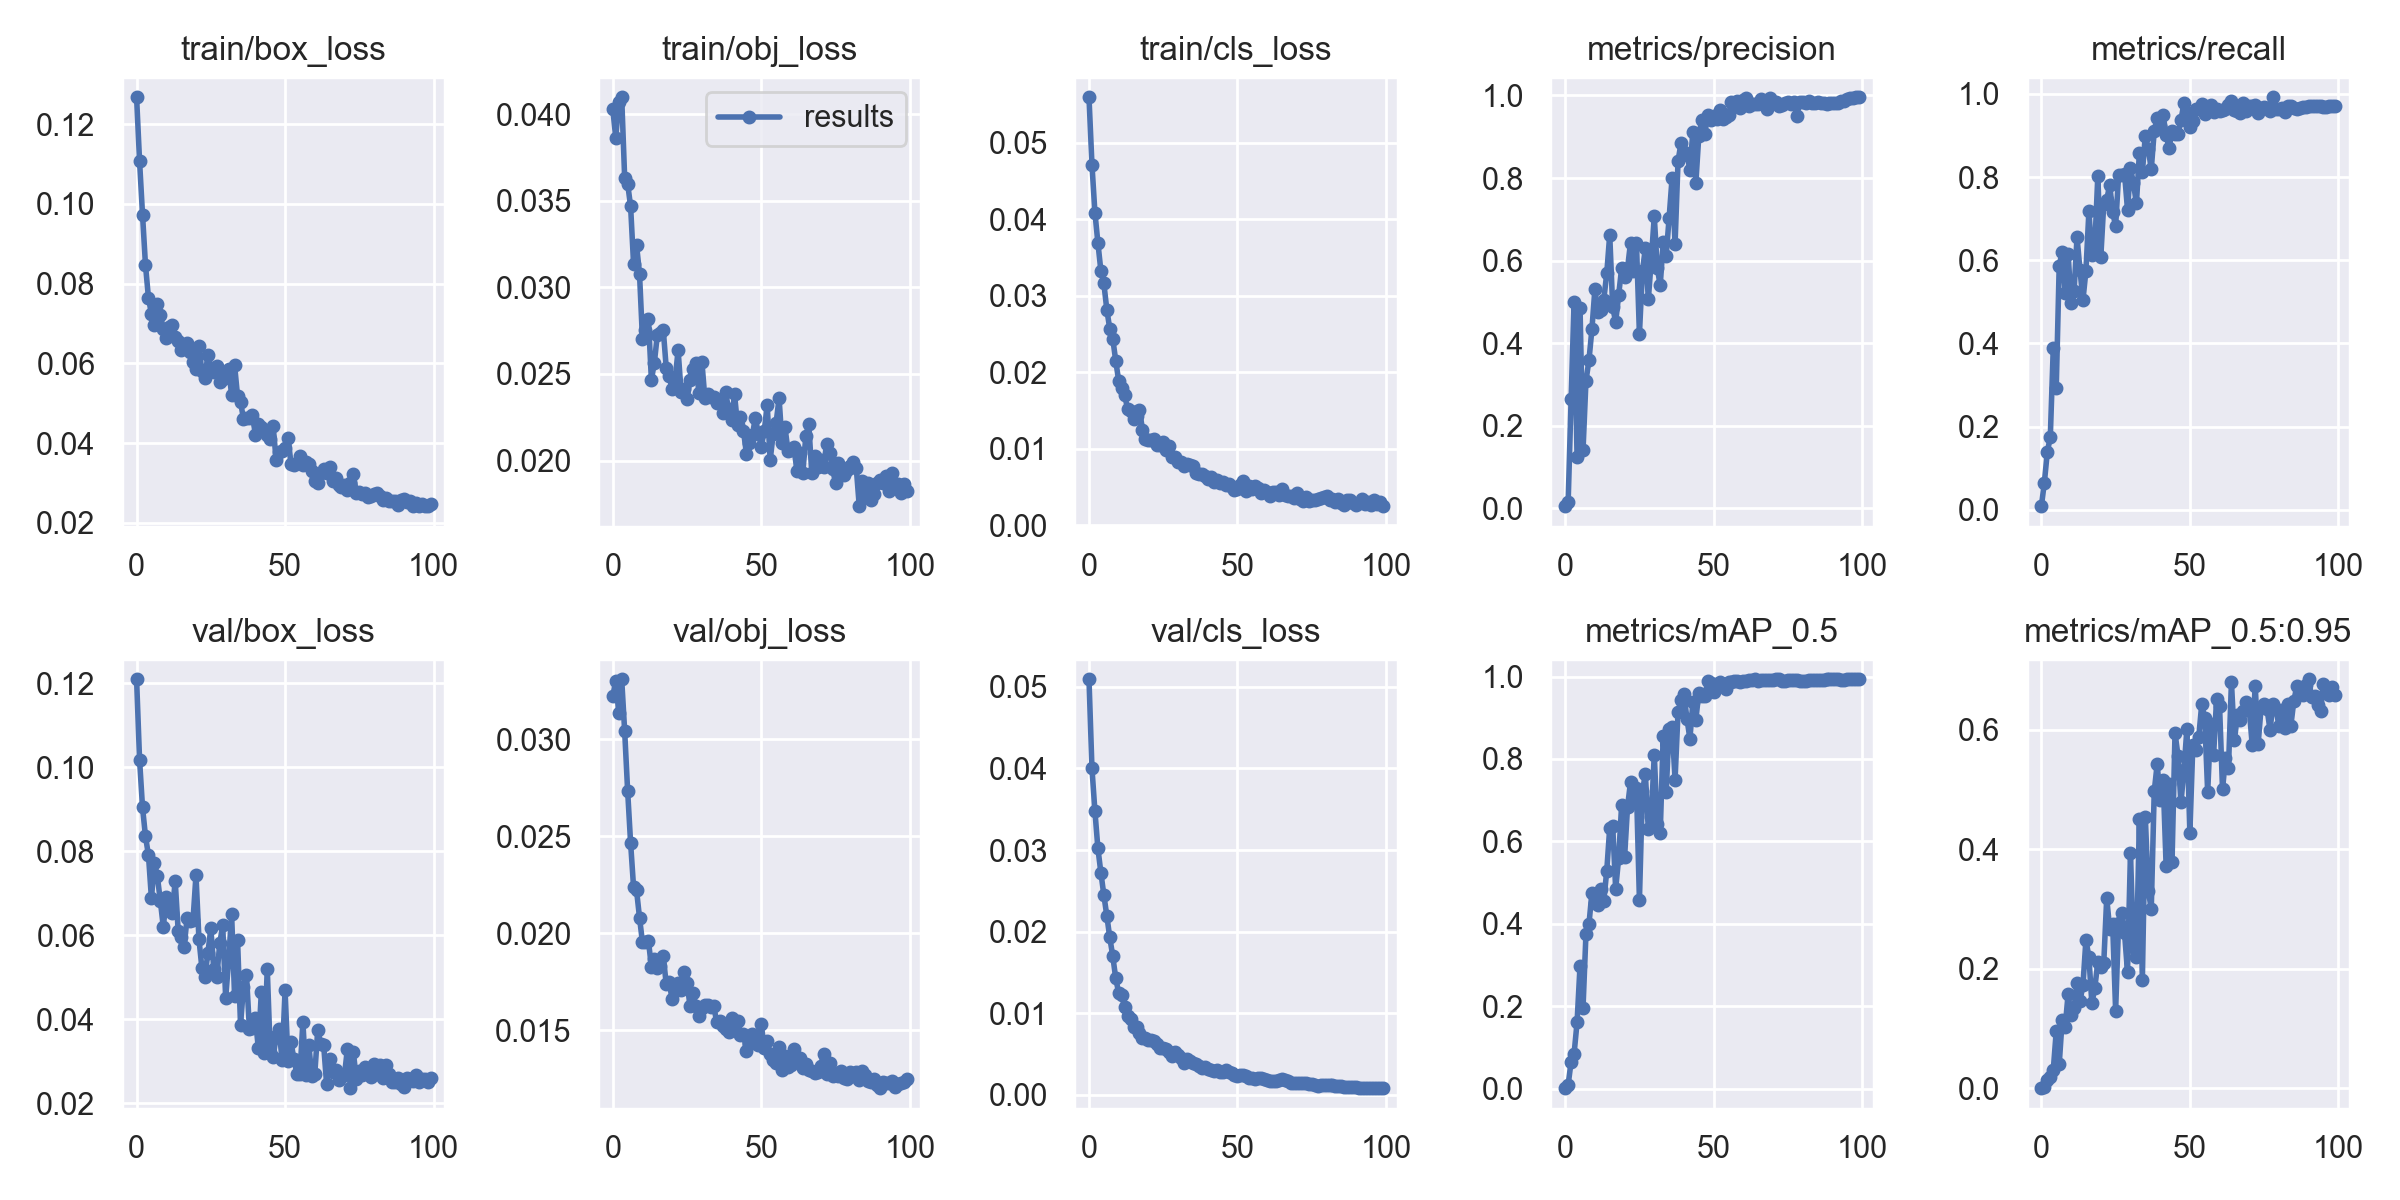

Source data for this figure (header and first rows):
epoch, train/box_loss, train/obj_loss, train/cls_loss, metrics/precision, metrics/recall, metrics/mAP_0.5, metrics/mAP_0.5:0.95, val/box_loss, val/obj_loss, val/cls_loss, x/lr0, x/lr1, x/lr2
0, 0.1268, 0.04029, 0.05596, 0.005286, 0.008667, 0.001052, 0.0001922, 0.121, 0.03222, 0.05091, 0.0009, 0.0009, 0.0979
1, 0.1108, 0.03863, 0.04715, 0.01549, 0.06533, 0.009305, 0.001704, 0.1018, 0.03301, 0.04001, 0.001812, 0.001812, 0.09571
2, 0.09734, 0.0407, 0.04087, 0.2651, 0.139, 0.06552, 0.01409, 0.09046, 0.03137, 0.03475, 0.002705, 0.002705, 0.09351
3, 0.08461, 0.04097, 0.03693, 0.5, 0.1747, 0.085, 0.01825, 0.08355, 0.03308, 0.03021, 0.00358, 0.00358, 0.09128
4, 0.07642, 0.03632, 0.03328, 0.1236, 0.389, 0.1607, 0.03045, 0.07908, 0.03042, 0.02724, 0.004437, 0.004437, 0.08904
5, 0.07239, 0.03599, 0.03163, 0.486, 0.2921, 0.2984, 0.09518, 0.06878, 0.02734, 0.0245, 0.005275, 0.005275, 0.08678
6, 0.06953, 0.03467, 0.0282, 0.1402, 0.5868, 0.1952, 0.03977, 0.07734, 0.02465, 0.02195, 0.006095, 0.006095, 0.0845
7, 0.07483, 0.03134, 0.02567, 0.3092, 0.6205, 0.376, 0.1146, 0.07404, 0.02236, 0.01928, 0.006896, 0.006896, 0.0822
8, 0.07218, 0.03244, 0.0244, 0.3581, 0.5205, 0.3986, 0.102, 0.06815, 0.02221, 0.01702, 0.007679, 0.007679, 0.07988
9, 0.06869, 0.03078, 0.02151, 0.4339, 0.6156, 0.4754, 0.1577, 0.062, 0.02081, 0.01431, 0.008444, 0.008444, 0.07754
10, 0.06646, 0.027, 0.01888, 0.5303, 0.4978, 0.4509, 0.1222, 0.06901, 0.01952, 0.01249, 0.00919, 0.00919, 0.07519
11, 0.06911, 0.02755, 0.01796, 0.4759, 0.5252, 0.4464, 0.1344, 0.06705, 0.01954, 0.01228, 0.009918, 0.009918, 0.07282
12, 0.06952, 0.02817, 0.01706, 0.4801, 0.6555, 0.4834, 0.1763, 0.06527, 0.01961, 0.01074, 0.01063, 0.01063, 0.07043
13, 0.0666, 0.02466, 0.01519, 0.5055, 0.5766, 0.4555, 0.146, 0.07296, 0.01828, 0.009691, 0.01132, 0.01132, 0.06802
14, 0.06553, 0.02565, 0.01487, 0.5693, 0.5046, 0.5288, 0.1724, 0.06115, 0.01868, 0.009319, 0.01199, 0.01199, 0.06559
15, 0.06344, 0.02726, 0.01389, 0.6627, 0.5746, 0.6335, 0.2484, 0.05958, 0.01819, 0.008271, 0.01264, 0.01264, 0.06315
16, 0.06383, 0.02738, 0.01426, 0.4868, 0.7175, 0.6377, 0.2194, 0.05726, 0.0183, 0.008297, 0.01328, 0.01328, 0.06068
17, 0.06507, 0.02754, 0.01512, 0.4515, 0.6128, 0.4845, 0.1418, 0.06407, 0.01881, 0.007605, 0.0139, 0.0139, 0.0582
18, 0.06279, 0.02534, 0.01251, 0.5163, 0.6355, 0.5588, 0.1683, 0.06334, 0.01737, 0.006995, 0.0145, 0.0145, 0.0557
19, 0.06036, 0.02486, 0.01122, 0.5811, 0.8026, 0.688, 0.2108, 0.06359, 0.01747, 0.006946, 0.01508, 0.01508, 0.05318
20, 0.05867, 0.02412, 0.0111, 0.5606, 0.6068, 0.5614, 0.2029, 0.07431, 0.0166, 0.006706, 0.01564, 0.01564, 0.05064
21, 0.06436, 0.02471, 0.01119, 0.5815, 0.7351, 0.6844, 0.209, 0.05912, 0.01702, 0.006705, 0.01618, 0.01618, 0.04808
22, 0.05796, 0.02637, 0.01122, 0.6433, 0.7451, 0.7436, 0.3182, 0.05216, 0.01744, 0.006559, 0.01671, 0.01671, 0.04551
23, 0.05631, 0.02395, 0.01054, 0.5754, 0.7814, 0.7018, 0.2665, 0.05019, 0.01709, 0.006232, 0.01722, 0.01722, 0.04292
24, 0.06214, 0.02415, 0.01054, 0.6419, 0.7154, 0.7293, 0.2742, 0.05574, 0.01802, 0.005767, 0.0177, 0.0177, 0.0403
25, 0.05873, 0.02355, 0.0109, 0.4217, 0.6825, 0.4577, 0.13, 0.06164, 0.01746, 0.00573, 0.01817, 0.01817, 0.03767
26, 0.05771, 0.02465, 0.009813, 0.574, 0.8041, 0.7218, 0.2761, 0.05195, 0.01626, 0.00558, 0.01862, 0.01862, 0.03502
27, 0.05937, 0.02529, 0.01031, 0.6299, 0.8043, 0.7625, 0.2932, 0.04999, 0.01691, 0.00528, 0.01906, 0.01906, 0.03236
28, 0.05541, 0.02564, 0.008876, 0.5059, 0.8085, 0.6294, 0.2594, 0.05808, 0.01622, 0.004741, 0.01947, 0.01947, 0.02967
29, 0.05596, 0.02391, 0.008956, 0.6029, 0.7218, 0.6591, 0.1948, 0.06235, 0.01573, 0.005263, 0.01987, 0.01987, 0.02697
30, 0.057, 0.02572, 0.00829, 0.707, 0.821, 0.8108, 0.393, 0.04508, 0.01613, 0.004833, 0.02025, 0.02025, 0.02425
31, 0.05856, 0.02362, 0.008206, 0.5826, 0.7853, 0.6419, 0.2357, 0.05404, 0.01632, 0.004537, 0.02061, 0.02061, 0.02151
32, 0.05213, 0.02386, 0.007759, 0.54, 0.7366, 0.6194, 0.2191, 0.06505, 0.0163, 0.003971, 0.0205, 0.0205, 0.0205
33, 0.05951, 0.02365, 0.008006, 0.6442, 0.8576, 0.8546, 0.4495, 0.04552, 0.01621, 0.004445, 0.0205, 0.0205, 0.0205
34, 0.05176, 0.02368, 0.007929, 0.6118, 0.8111, 0.7186, 0.1813, 0.05895, 0.01624, 0.004205, 0.0202, 0.0202, 0.0202
35, 0.05031, 0.02333, 0.007713, 0.7036, 0.8996, 0.8722, 0.4534, 0.03874, 0.01541, 0.00389, 0.0199, 0.0199, 0.0199
36, 0.04607, 0.02335, 0.006814, 0.8002, 0.868, 0.8781, 0.3303, 0.04773, 0.0155, 0.003755, 0.01961, 0.01961, 0.01961
37, 0.04627, 0.02276, 0.006715, 0.6404, 0.8185, 0.7501, 0.2999, 0.05065, 0.01523, 0.003552, 0.01931, 0.01931, 0.01931
38, 0.04615, 0.02393, 0.006629, 0.8407, 0.9104, 0.9137, 0.4966, 0.0376, 0.01508, 0.003309, 0.01901, 0.01901, 0.01901
39, 0.0471, 0.02295, 0.006467, 0.8849, 0.9429, 0.9426, 0.5424, 0.03796, 0.01491, 0.003373, 0.01871, 0.01871, 0.01871
40, 0.04212, 0.02234, 0.006039, 0.864, 0.9217, 0.9568, 0.4817, 0.04025, 0.01562, 0.003197, 0.01842, 0.01842, 0.01842
41, 0.0447, 0.02382, 0.006245, 0.8568, 0.9487, 0.8976, 0.5161, 0.03309, 0.01529, 0.003037, 0.01812, 0.01812, 0.01812
42, 0.04413, 0.02206, 0.005696, 0.8202, 0.9018, 0.849, 0.3725, 0.04639, 0.01546, 0.002965, 0.01782, 0.01782, 0.01782
43, 0.04297, 0.0225, 0.005945, 0.9122, 0.87, 0.9371, 0.5094, 0.03209, 0.01474, 0.003076, 0.01753, 0.01753, 0.01753
44, 0.04207, 0.02173, 0.005573, 0.788, 0.9098, 0.8953, 0.3792, 0.0521, 0.01483, 0.002844, 0.01723, 0.01723, 0.01723
45, 0.04099, 0.02041, 0.005582, 0.9028, 0.9042, 0.9611, 0.5942, 0.03223, 0.01394, 0.002803, 0.01693, 0.01693, 0.01693
46, 0.04416, 0.02102, 0.005244, 0.9401, 0.9038, 0.9537, 0.5564, 0.03091, 0.01429, 0.003074, 0.01664, 0.01664, 0.01664
47, 0.03564, 0.02145, 0.005365, 0.9059, 0.9366, 0.9518, 0.478, 0.03614, 0.01482, 0.002794, 0.01634, 0.01634, 0.01634
48, 0.03769, 0.02247, 0.004945, 0.9535, 0.978, 0.9881, 0.5317, 0.0376, 0.01463, 0.00267, 0.01604, 0.01604, 0.01604
49, 0.03795, 0.02157, 0.004609, 0.9394, 0.9531, 0.9855, 0.6012, 0.03023, 0.01422, 0.002462, 0.01574, 0.01574, 0.01574
50, 0.03885, 0.02081, 0.004722, 0.9506, 0.9207, 0.9616, 0.4269, 0.04687, 0.01531, 0.002282, 0.01545, 0.01545, 0.01545
51, 0.04134, 0.0217, 0.005242, 0.9438, 0.9346, 0.9825, 0.5736, 0.02998, 0.01408, 0.002408, 0.01515, 0.01515, 0.01515
52, 0.03478, 0.02321, 0.005716, 0.9655, 0.9633, 0.9879, 0.5659, 0.03455, 0.01444, 0.002382, 0.01485, 0.01485, 0.01485
53, 0.03454, 0.02003, 0.004498, 0.9417, 0.9629, 0.982, 0.5878, 0.03046, 0.01379, 0.002304, 0.01456, 0.01456, 0.01456
54, 0.03507, 0.02152, 0.00508, 0.9479, 0.9751, 0.9692, 0.6425, 0.02696, 0.01344, 0.002098, 0.01426, 0.01426, 0.01426
55, 0.03678, 0.02218, 0.004675, 0.9522, 0.9528, 0.9879, 0.6187, 0.02702, 0.01331, 0.002112, 0.01396, 0.01396, 0.01396
56, 0.03439, 0.0236, 0.005161, 0.9848, 0.958, 0.9877, 0.4948, 0.0393, 0.01413, 0.001983, 0.01367, 0.01367, 0.01367
57, 0.03524, 0.02101, 0.0049, 0.9793, 0.9731, 0.9892, 0.6094, 0.02677, 0.01297, 0.002107, 0.01337, 0.01337, 0.01337
58, 0.03483, 0.02191, 0.004148, 0.9854, 0.9565, 0.9898, 0.5582, 0.03388, 0.01367, 0.002045, 0.01307, 0.01307, 0.01307
59, 0.03298, 0.02056, 0.00457, 0.9683, 0.9648, 0.9863, 0.6516, 0.02654, 0.01311, 0.001981, 0.01277, 0.01277, 0.01277
... 40 more rows
